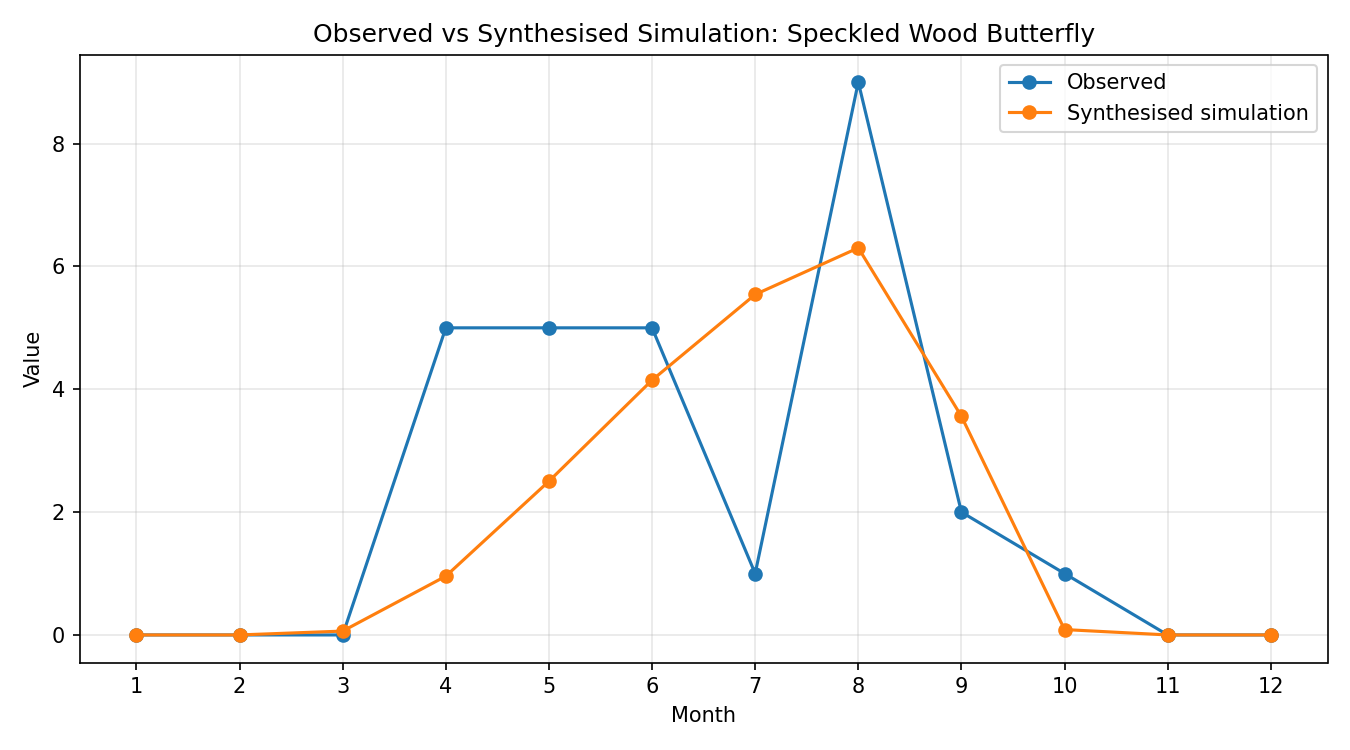

Values plotted in this chart, from the file beside it:
month, observed, simulated_raw, synthesised
1, 0, 3.4155422e-08, 1.3707663357452103e-07
2, 0, 5.49236802e-06, 2.204262967484218e-05
3, 0, 0.01561, 0.06266
4, 5, 0.2384, 0.9569
5, 5, 0.6236, 2.503
6, 5, 1.034, 4.148
7, 1, 1.381, 5.543
8, 9, 1.57, 6.302
9, 2, 0.887, 3.56
10, 1, 0.02183, 0.08761
11, 0, 3.35113332e-05, 0.0001345
12, 0, 3.55401656e-08, 1.4263405257089188e-07
